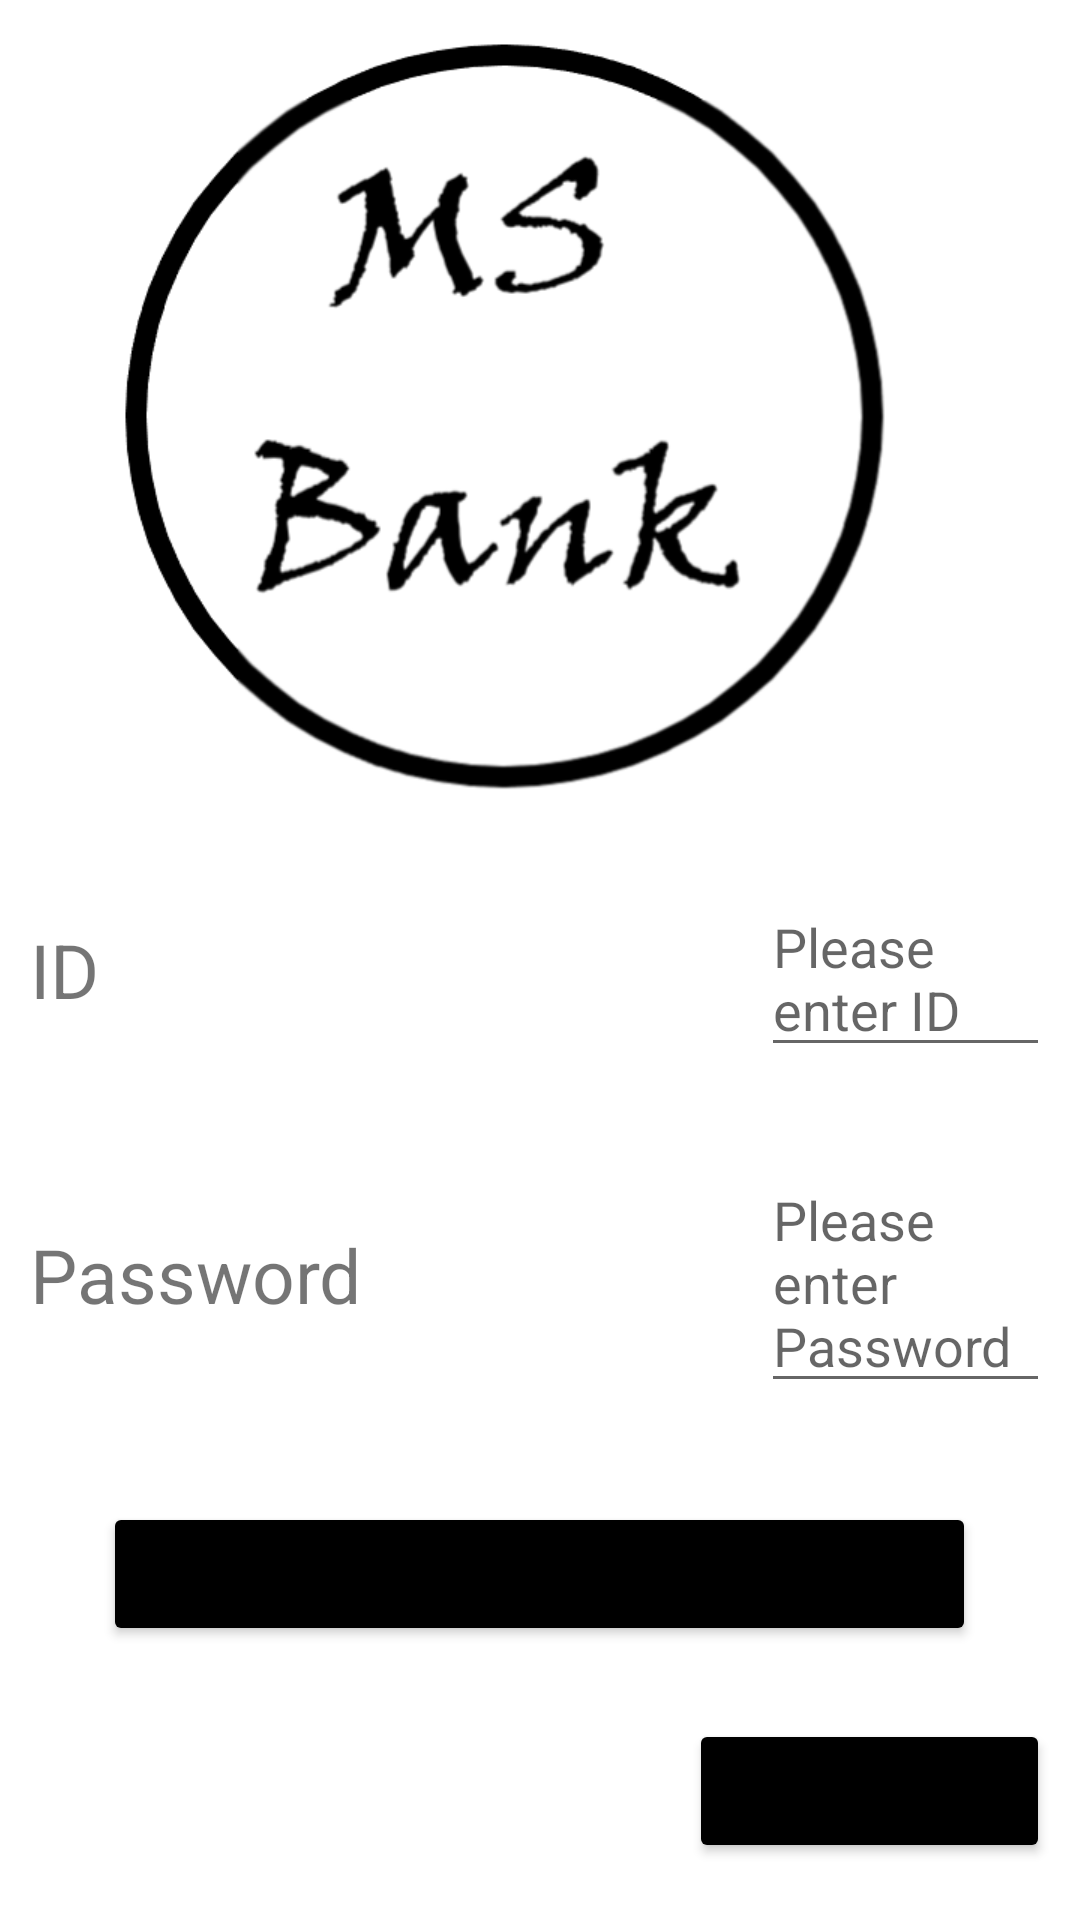

Write the Android layout XML for this screen, with the resource values it uses.
<!-- AndroidManifest.xml: application theme Theme.Bank -->
<!-- res/layout/activity_signinadmin.xml -->
<?xml version="1.0" encoding="utf-8"?>
<TableLayout xmlns:android="http://schemas.android.com/apk/res/android"
    xmlns:app="http://schemas.android.com/apk/res-auto"
    xmlns:tools="http://schemas.android.com/tools"
    android:layout_width="match_parent"
    android:layout_height="match_parent"
    android:gravity="center"
    tools:context=".signinadmin">

    <TableRow
        android:layout_weight="1"
        android:gravity="center">

        <ImageView
            android:layout_width="wrap_content"
            android:layout_height="wrap_content"
            app:srcCompat="@drawable/capture" />
    </TableRow>

    <TableRow
        android:layout_margin="30px"
        android:layout_weight="1">

        <TextView
            android:layout_weight="1"
            android:text="@string/id"
            android:textSize="25sp" />

        <EditText
            android:id="@+id/idtxt"
            android:layout_weight="2"
            android:hint="@string/enterid"
            android:textSize="18sp" />
    </TableRow>

    <TableRow
        android:layout_margin="30px"
        android:layout_weight="1">

        <TextView
            android:layout_weight="1"
            android:text="@string/pass"
            android:textSize="25sp" />

        <EditText
            android:id="@+id/passtxt"
            android:layout_weight="2"
            android:hint="@string/enterpass"
            android:textSize="18sp" />
    </TableRow>

    <TableRow
        android:layout_margin="30px"
        android:layout_weight="1"

        android:gravity="center">

        <Button
            android:onClick="onclick"
            android:padding="20px"
            android:backgroundTint="@color/black"
            android:text="@string/login"
            android:textSize="15sp" />
    </TableRow>

    <TableRow
        android:layout_width="wrap_content"
        android:layout_margin="30px"

        android:layout_weight="1">

        <TextView android:layout_weight="1" />

        <Button
            android:layout_weight="1"
            android:backgroundTint="@color/black"
            android:onClick="onsignupclick"
            android:text="@string/signup"
            android:textSize="15sp" />
    </TableRow>
</TableLayout>
<!-- resources referenced by this layout -->
<resources>
  <!-- drawable capture: png bitmap (drawable-xhdpi, 44100 bytes) -->
  <string name="enterid">Please enter ID</string>
  <string name="enterpass">Please enter Password</string>
  <string name="id">ID</string>
  <string name="login">Login</string>
  <string name="pass">Password</string>
  <string name="signup">SignUp</string>
  <style name="Theme.Bank" parent="Theme.MaterialComponents.DayNight.DarkActionBar">
          
          <item name="colorPrimary">@color/gray</item>
          <item name="colorPrimaryVariant">@color/black</item>
          <item name="colorOnPrimary">@color/white</item>
          
          <item name="colorSecondary">@color/teal_200</item>
          <item name="colorSecondaryVariant">@color/teal_700</item>
          <item name="colorOnSecondary">@color/black</item>
          
          <item name="android:statusBarColor" tools:targetApi="l">?attr/colorPrimaryVariant</item>
          
      </style>
  <!-- not gathered from this repository: default colours our renderer supplied (Android Studio template values) -->
  <color name="teal_200">#FF03DAC5</color>
  <color name="teal_700">#FF018786</color>
  <color name="black">#FF000000</color>
  <color name="white">#FFFFFFFF</color>
</resources>
